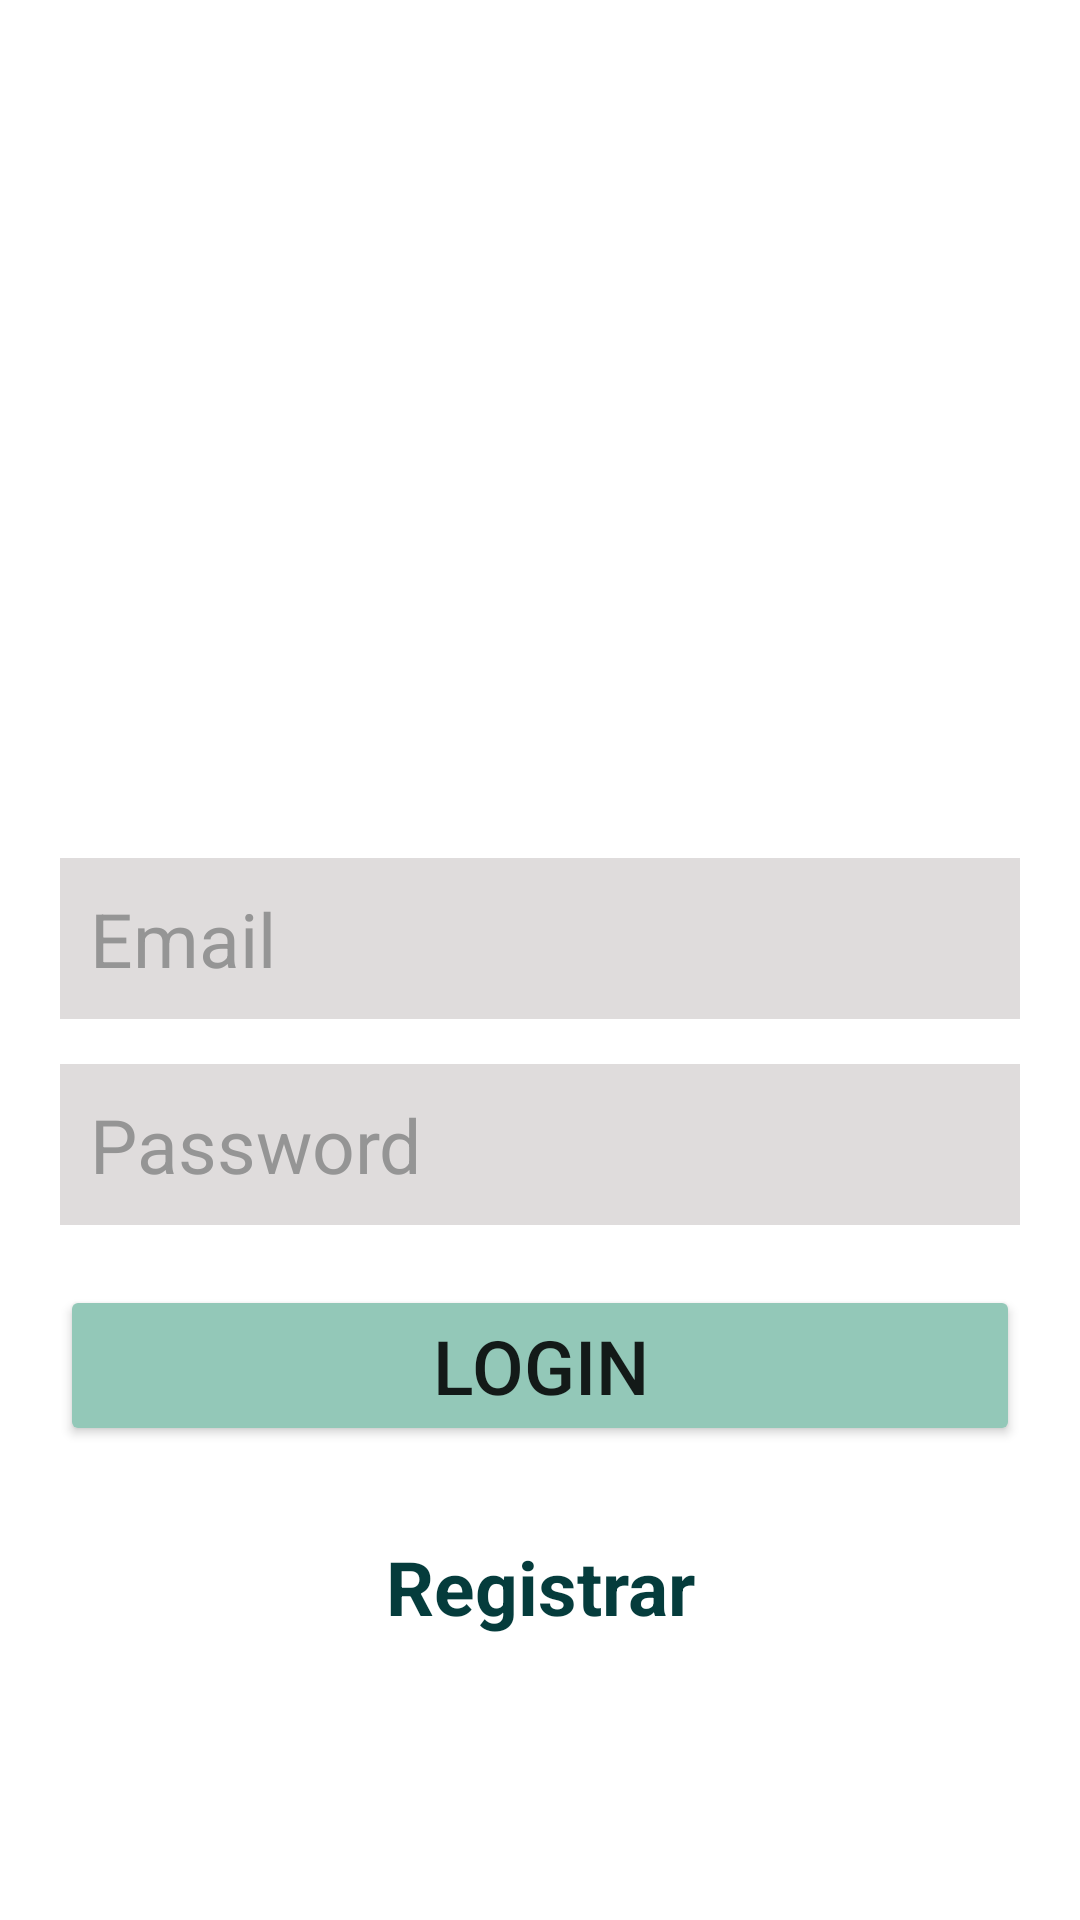

This screen was rendered from an Android layout file. Write that file and the resources it references.
<!-- AndroidManifest.xml: application theme Theme.BoaViagem -->
<!-- res/layout/activity_login.xml -->
<?xml version="1.0" encoding="utf-8"?>
<ScrollView xmlns:android="http://schemas.android.com/apk/res/android"
    xmlns:app="http://schemas.android.com/apk/res-auto"
    xmlns:tools="http://schemas.android.com/tools"
    android:layout_width="match_parent"
    android:layout_height="match_parent"
    android:shrinkColumns="*"
    android:stretchColumns="*"
    android:orientation="vertical"
    tools:context=".view.LoginActivity">

    <TableLayout
        android:layout_width="match_parent"
        android:layout_height="wrap_content"
        android:layout_margin="20dp">

        <TableRow
            android:layout_width="wrap_content"
            android:layout_height="303dp"
            android:gravity="center">

            <ImageButton
                android:id="@+id/imageMessage"
                android:layout_width="241dp"
                android:layout_height="246dp"
                android:background="@drawable/login_icon"
                android:gravity="center" />

        </TableRow>

        <TableRow
            android:layout_width="match_parent"
            android:layout_height="wrap_content"
            android:layout_marginTop="20dp"
            android:gravity="fill_horizontal">

            <EditText
                android:id="@+id/email"
                android:layout_width="0dp"
                android:layout_height="wrap_content"
                android:layout_weight="1"
                android:textSize="25sp"
                android:gravity="start"
                android:background="#DFDCDC"
                android:textColor="#959595"
                android:padding="10dp"
                android:hint="@string/email"
                android:inputType="textEmailAddress"
                android:textColorHint="#959595" />
        </TableRow>

        <TableRow
            android:layout_width="match_parent"
            android:layout_height="wrap_content"
            android:gravity="fill_horizontal">

            <EditText
                android:id="@+id/password"
                android:layout_width="0dp"
                android:layout_height="wrap_content"
                android:layout_marginTop="15dp"
                android:layout_weight="1"
                android:textSize="25sp"
                android:gravity="start"
                android:background="#DFDCDC"
                android:textColor="#959595"
                android:padding="10dp"
                android:hint="@string/password"
                android:inputType="textPassword"
                android:textColorHint="#959595" />
        </TableRow>

        <TableRow
            android:id="@+id/register"
            android:layout_width="match_parent"
            android:layout_height="wrap_content"
            android:gravity="fill_horizontal">

            <Button
                android:id="@+id/efetuar_login"
                android:layout_width="0dp"
                android:layout_height="match_parent"
                android:layout_weight="1"
                android:layout_marginTop="20dp"
                android:textSize="25sp"
                app:backgroundTint="#93C8B8"
                android:onClick="efetuar_login"
                android:text="@string/login"/>
        </TableRow>

        <TableRow
            android:id="@+id/log_in"
            android:layout_width="match_parent"
            android:layout_height="wrap_content"
            android:gravity="fill_horizontal">

            <TextView
                android:layout_width="0dp"
                android:layout_height="wrap_content"
                android:layout_weight="1"
                android:layout_marginTop="30dp"
                android:onClick="registrar_usuario"
                android:text="@string/registrar"
                android:textStyle="bold"
                android:textColor="#053C3C"
                android:textSize="25sp"
                android:gravity="center" />
        </TableRow>

    </TableLayout>

</ScrollView>
<!-- resources referenced by this layout -->
<resources>
  <string name="email">Email</string>
  <string name="login">Login</string>
  <string name="password">Password</string>
  <string name="registrar">Registrar</string>
  <style name="Theme.BoaViagem" parent="Theme.MaterialComponents.DayNight.DarkActionBar">
          
          <item name="colorPrimary">#93C8B8</item>
          <item name="colorPrimaryVariant">#053C3C</item>
          <item name="colorOnPrimary">@color/white</item>
          
          <item name="colorSecondary">@color/teal_200</item>
          <item name="colorSecondaryVariant">@color/teal_700</item>
          <item name="colorOnSecondary">@color/black</item>
          
          <item name="android:statusBarColor" tools:targetApi="l">?attr/colorPrimaryVariant</item>
          
      </style>
  <!-- not gathered from this repository: default colours our renderer supplied (Android Studio template values) -->
  <color name="teal_200">#FF03DAC5</color>
  <color name="teal_700">#FF018786</color>
  <color name="black">#FF000000</color>
  <color name="white">#FFFFFFFF</color>
</resources>
